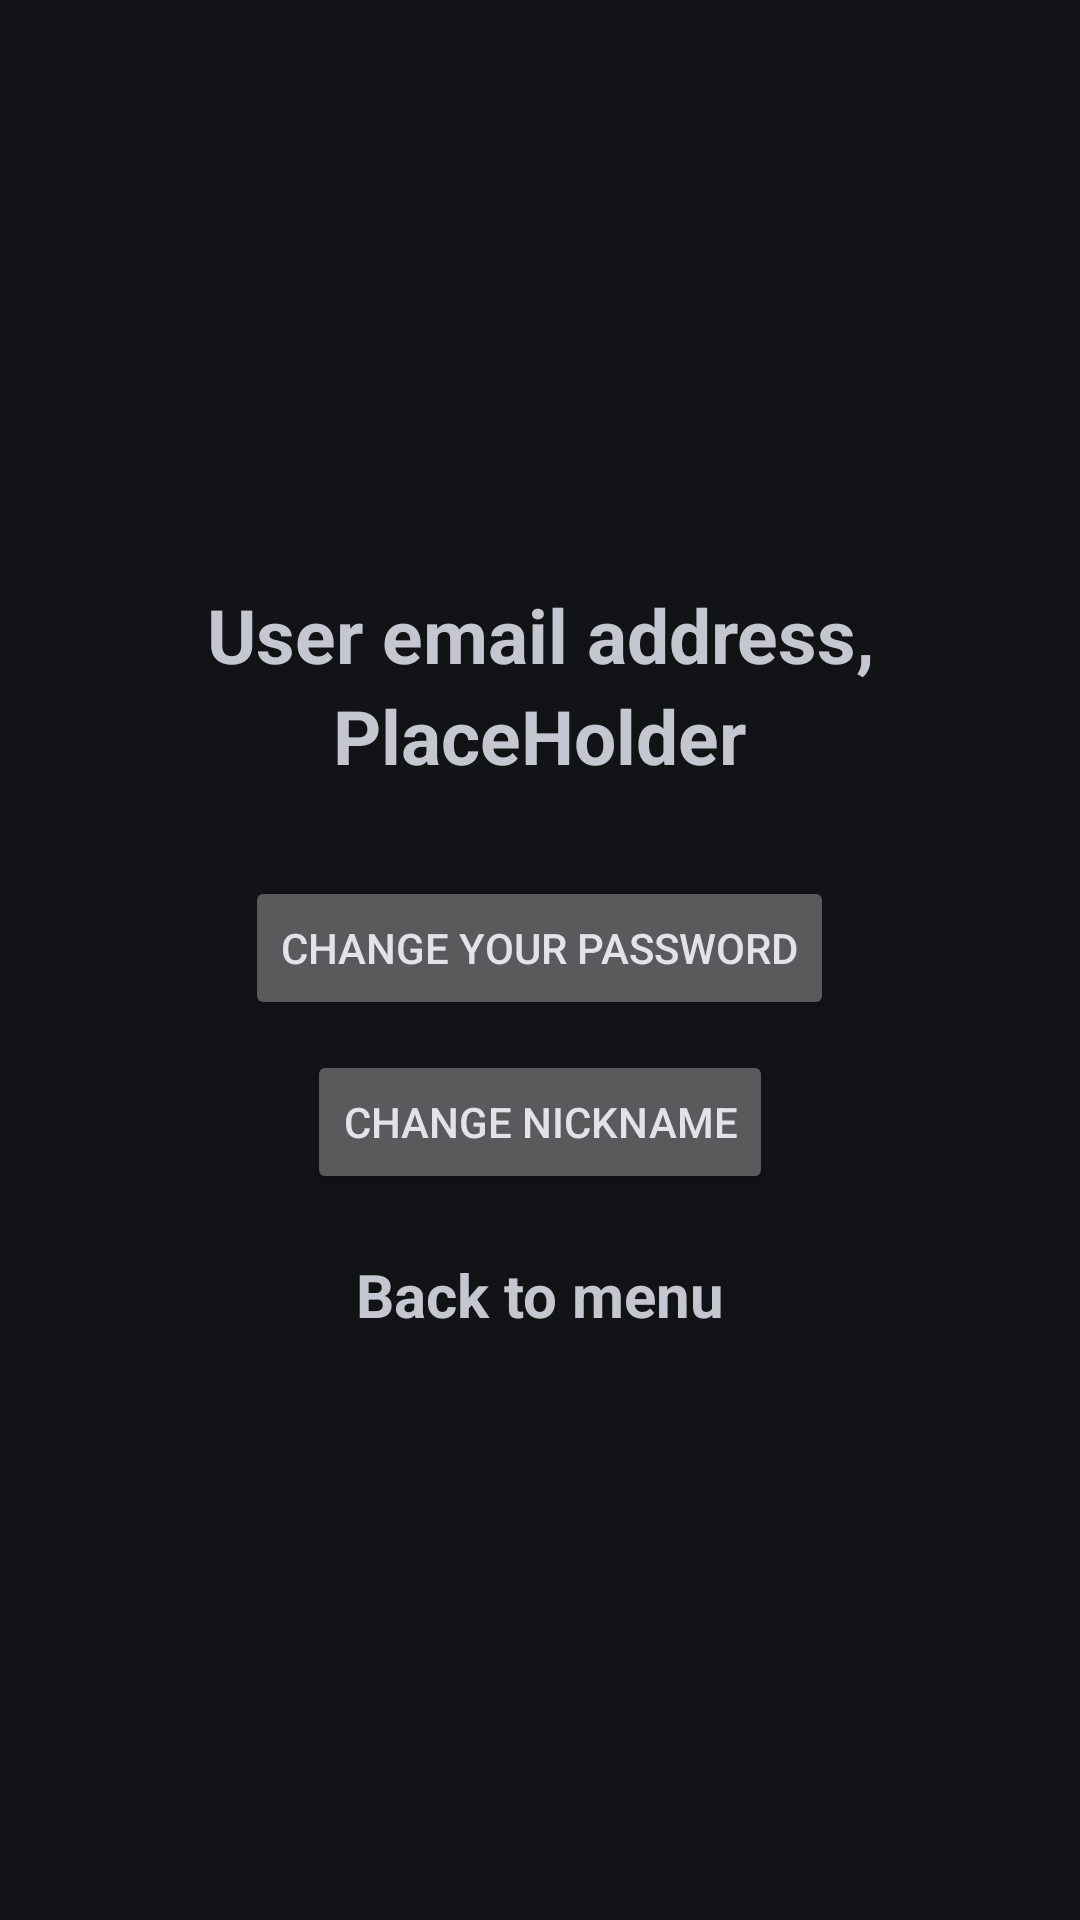

Produce the Android XML layout that renders to this screen, including the resource entries it uses.
<!-- AndroidManifest.xml: application theme Theme.Material3.DynamicColors.Dark.NoActionBar -->
<!-- res/layout/account.xml -->
<?xml version="1.0" encoding="utf-8"?>
<LinearLayout xmlns:android="http://schemas.android.com/apk/res/android"
    android:layout_width="match_parent"
    android:layout_height="match_parent"
    android:gravity="center"
    android:orientation="vertical"
    android:padding="15dp">

    <TextView
        android:layout_width="match_parent"
        android:layout_height="wrap_content"
        android:gravity="center"
        android:text="@string/mailAdd"
        android:textSize="25sp"
        android:textStyle="bold" />
    <TextView
        android:id="@+id/user_email"
        android:layout_width="wrap_content"
        android:layout_height="wrap_content"
        android:textSize="25sp"
        android:textStyle="bold"
        android:text="PlaceHolder"/>
    <Button
        android:id="@+id/changePass"
        android:text="@string/ChangePass"
        android:layout_marginTop="30dp"
        android:layout_width="wrap_content"
        android:layout_height="wrap_content" />

    <Button
        android:id="@+id/changeName"
        android:text="@string/changeName"
        android:layout_marginTop="10dp"
        android:layout_width="wrap_content"
        android:layout_height="wrap_content" />

    <TextView
        android:id="@+id/backToMenu"
        android:layout_width="match_parent"
        android:layout_height="wrap_content"
        android:gravity="center"
        android:text="@string/backtomenu"
        android:textSize="20sp"
        android:layout_marginTop="20dp"
        android:textStyle="bold" />

</LinearLayout>
<!-- resources referenced by this layout -->
<resources>
  <string name="ChangePass">Change Your Password</string>
  <string name="backtomenu">Back to menu</string>
  <string name="changeName">Change Nickname</string>
  <string name="mailAdd">User email address,</string>
</resources>
